Run: headless pygame with SDL's dummy video driver; simulated clock (each Clock.tick advances the game by its frame time, no real sleeping); random seed 0; keys injected as events and as key.get_pressed() state; no mouse input.
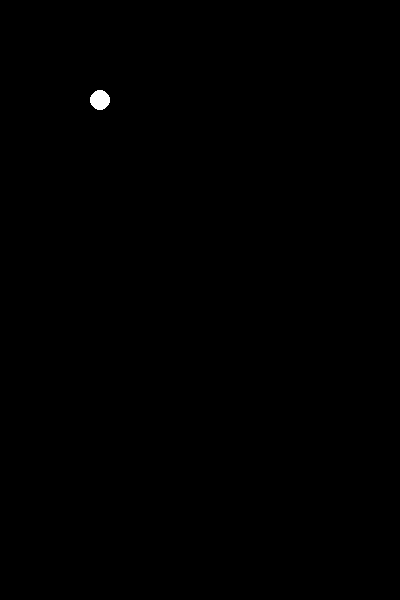
Frame 1 of 4 · flips 1–60 · no input
Frame 2 of 4 · flips 61–180 · tapped SPACE, RETURN · held RIGHT (→), D · screen unchanged from frame 1, image omitted
Frame 3 of 4 · flips 181–300 · held DOWN (↓), S · screen unchanged from frame 2, image omitted
Frame 4 of 4 · flips 301–420 · held LEFT (←), A, UP (↑), W · screen unchanged from frame 3, image omitted

The pygame program that drew these frames:

import pygame


pygame.init()

WINDOW_WIDTH = 400
WINDOW_HEIGHT = 600

BALL_RADIUS = 10

ball_x = 100
ball_y = 100

dx = 5
dy = 5

display_surface = pygame.display.set_mode((WINDOW_WIDTH, WINDOW_HEIGHT))

pygame.display.set_caption("ブロック崩し")

BLACK = (0, 0, 0)
WHITE = (255, 255, 255)
YELLOW = (255, 255, 0)

display_surface.fill(BLACK)

FPS = 60
clock = pygame.time.Clock()


running = True

while running:
    for event in pygame.event.get():
        if event.type == pygame.QUIT:
            running = False
    
    pygame.draw.circle(display_surface, WHITE, (ball_x, ball_y), BALL_RADIUS)

    pygame.display.update()

    clock.tick(FPS)

pygame.quit()
